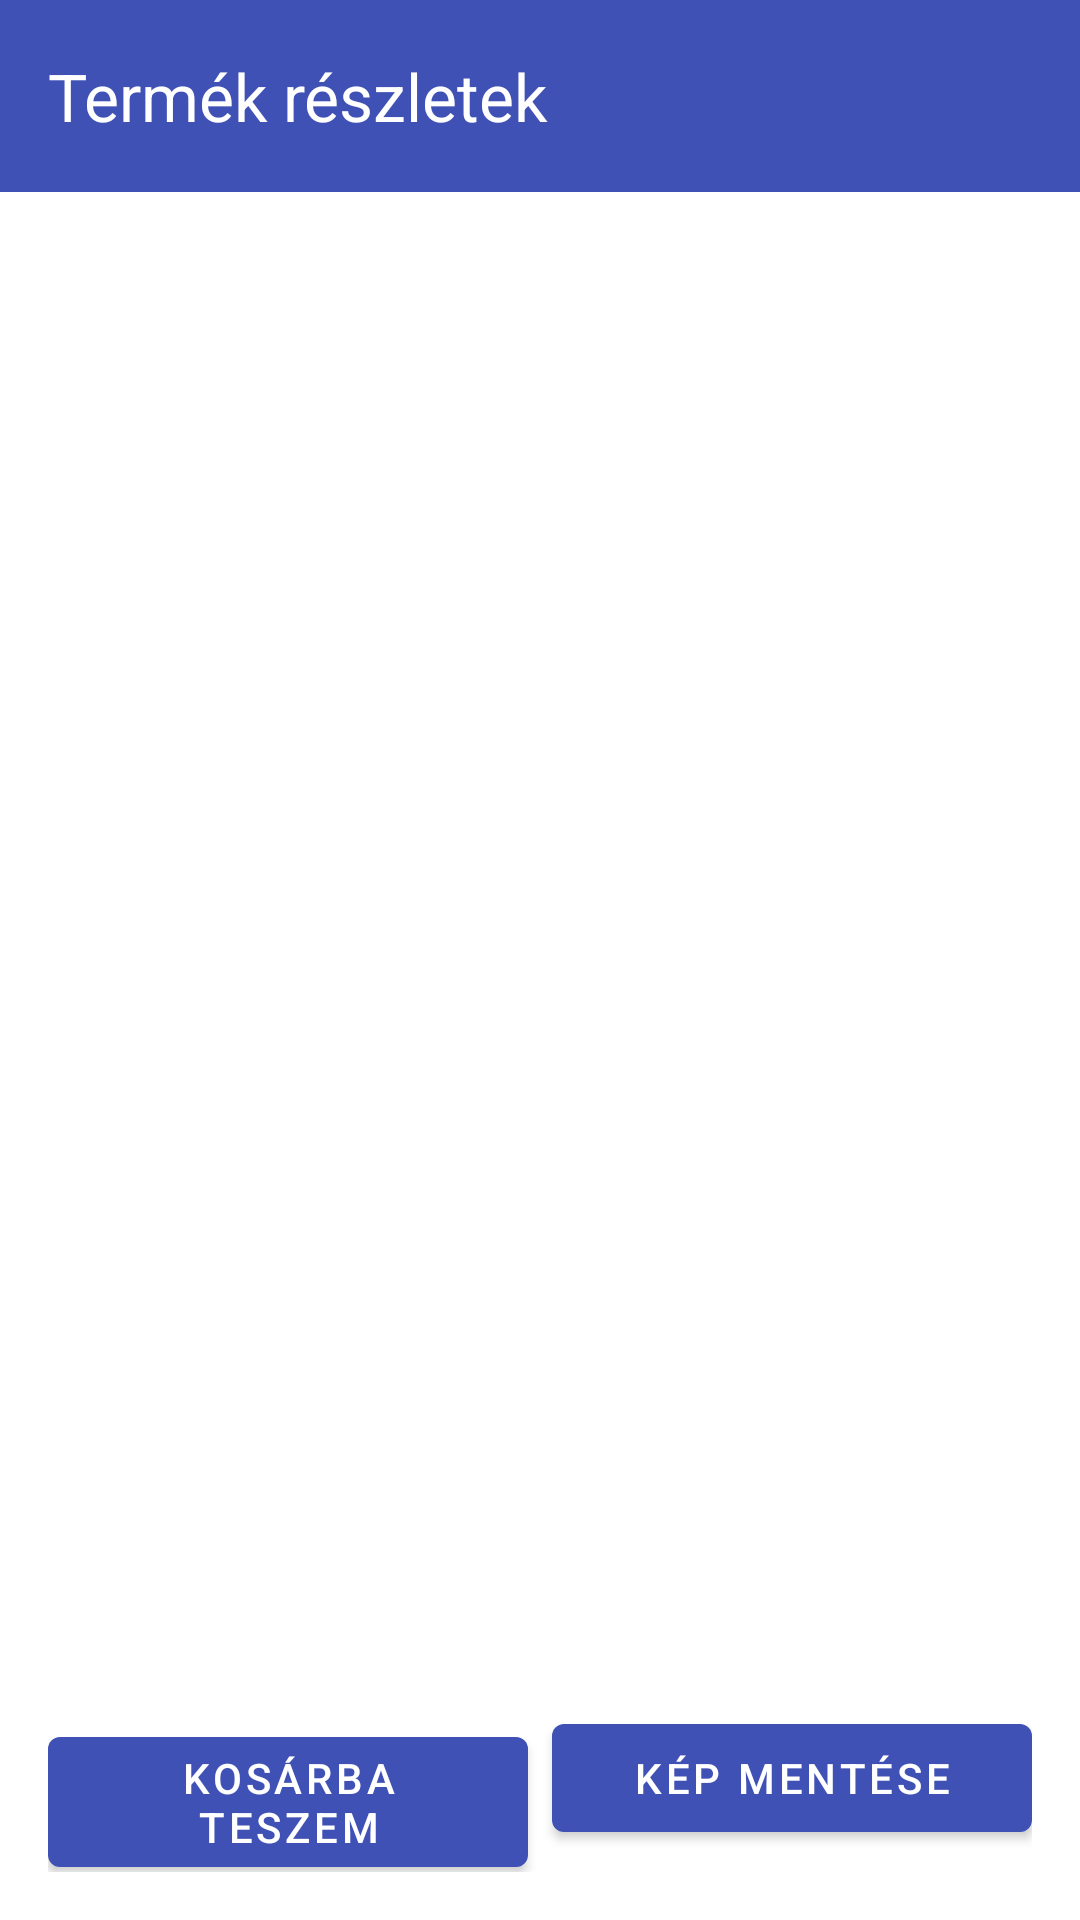

Here is an Android app screen rendered from its layout file. Give the layout XML and the strings, colors and styles it references.
<!-- AndroidManifest.xml: application theme Theme.CarPartsShop -->
<!-- res/layout/activity_product_detail.xml -->
<?xml version="1.0" encoding="utf-8"?>
<androidx.constraintlayout.widget.ConstraintLayout
    xmlns:android="http://schemas.android.com/apk/res/android"
    xmlns:app="http://schemas.android.com/apk/res-auto"
    android:layout_width="match_parent"
    android:layout_height="match_parent">

    <com.google.android.material.appbar.MaterialToolbar
        android:id="@+id/toolbarDetail"
        android:layout_width="0dp"
        android:layout_height="?attr/actionBarSize"
        android:background="?attr/colorPrimary"
        app:title="Termék részletek"
        app:titleTextColor="@android:color/white"
        app:navigationIconTint="@android:color/white"
        app:popupTheme="@style/ThemeOverlay.MaterialComponents.Light"
        app:layout_constraintTop_toTopOf="parent"
        app:layout_constraintStart_toStartOf="parent"
        app:layout_constraintEnd_toEndOf="parent"/>

    <LinearLayout
        android:id="@+id/container"
        android:orientation="vertical"
        android:layout_width="0dp"
        android:layout_height="0dp"
        android:padding="16dp"
        app:layout_constraintTop_toBottomOf="@id/toolbarDetail"
        app:layout_constraintBottom_toTopOf="@+id/buttonPanel"
        app:layout_constraintStart_toStartOf="parent"
        app:layout_constraintEnd_toEndOf="parent">

        <ImageView
            android:id="@+id/imageDetail"
            android:layout_width="match_parent"
            android:layout_height="0dp"
            android:layout_weight="1"
            android:adjustViewBounds="true"
            android:scaleType="fitCenter"/>

        <ScrollView
            android:layout_width="match_parent"
            android:layout_height="0dp"
            android:layout_weight="1"
            android:fillViewport="true"
            android:layout_marginTop="16dp">

            <LinearLayout
                android:orientation="vertical"
                android:layout_width="match_parent"
                android:layout_height="wrap_content">

                <TextView
                    android:id="@+id/textName"
                    style="@style/TextAppearance.MaterialComponents.Headline6"
                    android:layout_width="match_parent"
                    android:layout_height="wrap_content"/>

                <TextView
                    android:id="@+id/textPrice"
                    style="@style/TextAppearance.MaterialComponents.Subtitle1"
                    android:layout_width="match_parent"
                    android:layout_height="wrap_content"
                    android:layout_marginTop="4dp"/>

                <TextView
                    android:id="@+id/textDescription"
                    style="@style/TextAppearance.MaterialComponents.Body1"
                    android:layout_width="match_parent"
                    android:layout_height="wrap_content"
                    android:layout_marginTop="12dp"/>

                <TextView
                    android:id="@+id/textStockStatus"
                    android:layout_width="wrap_content"
                    android:layout_height="wrap_content"
                    android:layout_marginTop="8dp"/>
            </LinearLayout>
        </ScrollView>
    </LinearLayout>

    <LinearLayout
        android:id="@+id/buttonPanel"
        android:layout_width="0dp"
        android:layout_height="wrap_content"
        android:orientation="horizontal"
        android:weightSum="2"
        android:padding="16dp"
        app:layout_constraintBottom_toBottomOf="parent"
        app:layout_constraintStart_toStartOf="parent"
        app:layout_constraintEnd_toEndOf="parent">

        <com.google.android.material.button.MaterialButton
            android:id="@+id/buttonAddToCart"
            style="@style/Widget.MaterialComponents.Button"
            android:layout_width="0dp"
            android:layout_weight="1"
            android:layout_height="wrap_content"
            android:text="Kosárba teszem"/>

        <com.google.android.material.button.MaterialButton
            android:id="@+id/buttonSaveImage"
            style="@style/Widget.MaterialComponents.Button"
            android:layout_width="0dp"
            android:layout_weight="1"
            android:layout_marginStart="8dp"
            android:layout_height="wrap_content"
            android:text="Kép mentése"/>
    </LinearLayout>
</androidx.constraintlayout.widget.ConstraintLayout>
<!-- resources referenced by this layout -->
<resources>
  <style name="Theme.CarPartsShop" parent="Base.Theme.CarPartsShop" />
  <style name="Base.Theme.CarPartsShop" parent="Theme.Material3.DayNight.NoActionBar">
  
          <item name="colorPrimary">@color/colorPrimary</item>
          <item name="colorPrimaryDark">@color/colorPrimaryDark</item>
          <item name="colorAccent">@color/colorAccent</item>
          <item name="android:windowBackground">@color/background</item>
          <item name="colorButtonNormal">@color/buttonColor</item>
          <item name="android:textColorPrimary">@color/black</item>
          <item name="android:textColorSecondary">#757575</item>
      </style>
  <color name="colorPrimary">@color/blue</color>
  <color name="colorPrimaryDark">#303F9F</color>
  <color name="colorAccent">@color/purple</color>
  <color name="background">@color/white</color>
  <color name="buttonColor">@color/blue</color>
  <color name="black">#FF000000</color>
  <color name="blue">#3F51B5</color>
  <color name="purple">#8A3AB9</color>
  <color name="white">#FFFFFFFF</color>
</resources>
